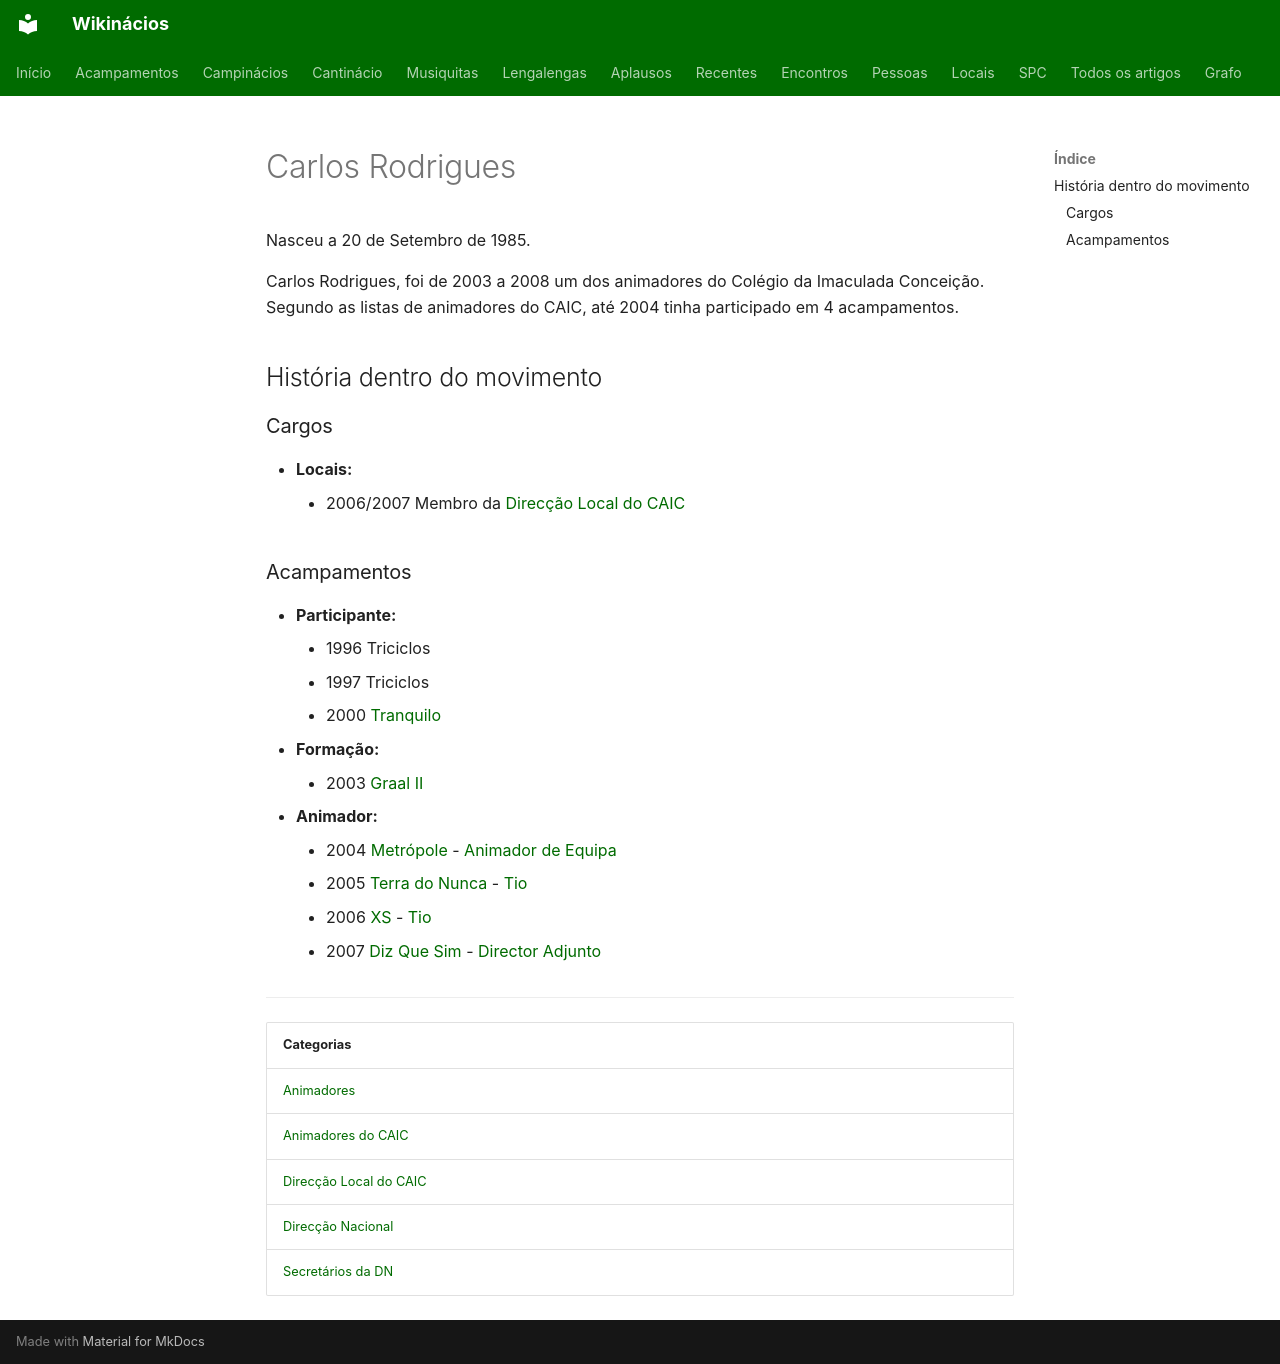

repository: neteinstein/Campinacios · page: Pessoas/C/Carlos Rodrigues.html · generator: mkdocs

# Carlos Rodrigues

Nasceu a 20 de Setembro de 1985.

Carlos Rodrigues, foi de 2003 a 2008 um dos animadores do Colégio da Imaculada Conceição. Segundo as listas de animadores do CAIC, até 2004 tinha participado em 4 acampamentos.

## História dentro do movimento

### Cargos

- **Locais:**
    - 2006/2007 Membro da [Direcção Local do CAIC](../../Categorias/Direc%C3%A7%C3%A3o%20Local%20do%20CAIC.md)

### Acampamentos

- **Participante:**
    - 1996 Triciclos
    - 1997 Triciclos
    - 2000 [Tranquilo](../../Acampamentos/2000/Tranquilo.md)
- **Formação:**
    - 2003 [Graal II](../../Acampamentos/2003/Graal%20II.md)
- **Animador:**
    - 2004 [Metrópole](../../Acampamentos/2004/Metr%C3%B3pole.md) - [Animador de Equipa](../../Cargos/Animador%20de%20Equipa.md)
    - 2005 [Terra do Nunca](../../Acampamentos/2005/Terra%20do%20Nunca.md) - [Tio](../../Cargos/Tio.md)
    - 2006 [XS](../../Acampamentos/2006/XS.md) - [Tio](../../Cargos/Tio.md)
    - 2007 [Diz Que Sim](../../Acampamentos/2007/Diz%20Que%20Sim.md) - [Director Adjunto](../../Cargos/Director-Adjunto.md)

---

| Categorias |
| --- |
| [Animadores](../../Categorias/Animadores.md) |
| [Animadores do CAIC](../../Categorias/Animadores%20do%20CAIC.md) |
| [Direcção Local do CAIC](../../Categorias/Direc%C3%A7%C3%A3o%20Local%20do%20CAIC.md) |
| [Direcção Nacional](../../Categorias/Direc%C3%A7%C3%A3o%20Nacional.md) |
| [Secretários da DN](../../Categorias/Secret%C3%A1rios%20da%20DN.md) |
